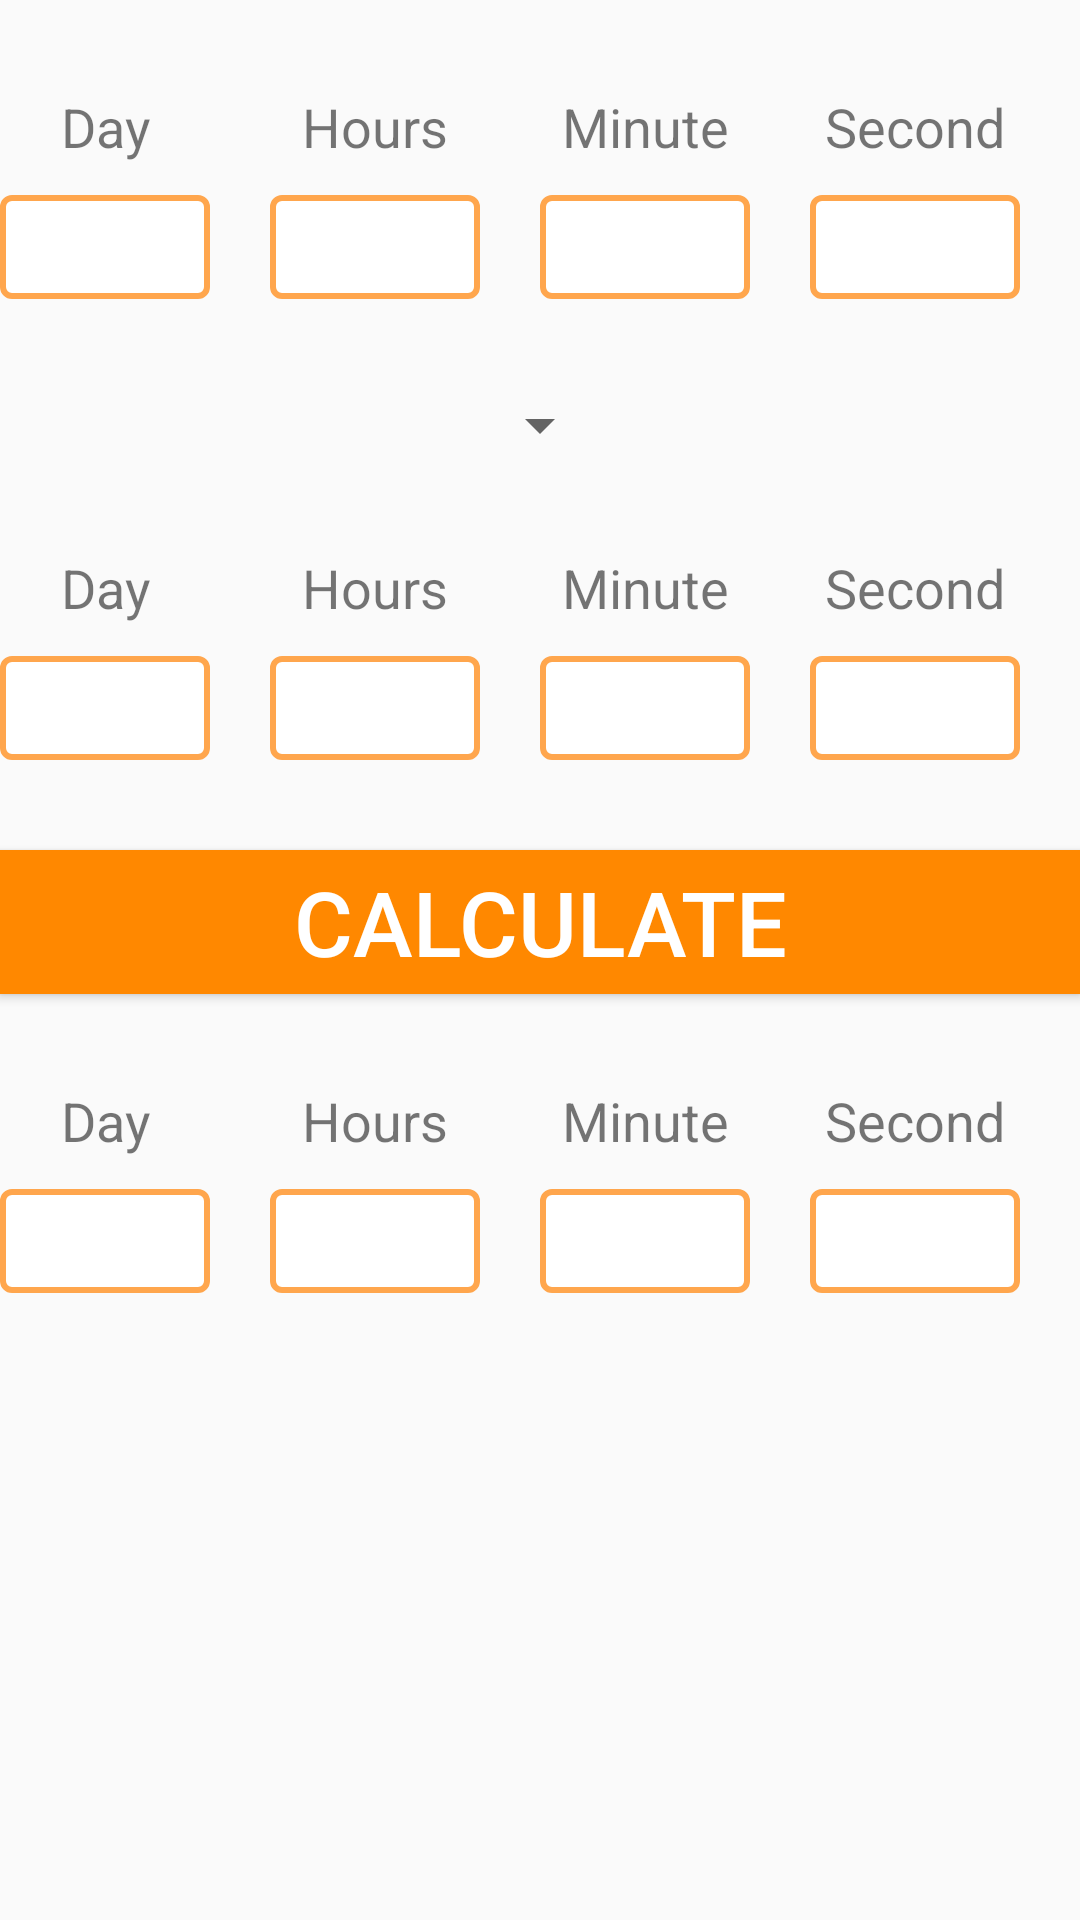

Android layout source for this screen:
<!-- AndroidManifest.xml: application theme AppTheme -->
<!-- res/layout/activity_time_cal_c.xml -->
<LinearLayout xmlns:android="http://schemas.android.com/apk/res/android"
    xmlns:tools="http://schemas.android.com/tools"
    android:layout_width="match_parent"
    android:layout_height="match_parent"
    android:orientation="vertical"
    android:layout_marginLeft="@dimen/tendp"
    android:id="@+id/parent"
    android:layout_marginRight="@dimen/tendp"
    tools:context="in.hiddenbrains.calc.Activities.TimeCalCActivity">

    <LinearLayout
        android:layout_marginTop="@dimen/thirtydp"
        android:layout_width="match_parent"
        android:orientation="horizontal"
        android:layout_height="wrap_content"
        >

        <LinearLayout
            android:layout_weight="1"
            android:layout_marginRight="@dimen/twentydp"
            android:layout_width="match_parent"
            android:layout_height="match_parent"
            android:orientation="vertical">
            <TextView
                android:text="@string/days234"
                style="@style/DaysCalCTextViewTheme"
                 />
            <EditText
                android:id="@+id/days1"
                style="@style/DaysCalCEditTextTheme"
                android:maxLength="3" />
        </LinearLayout>

        <LinearLayout
            android:layout_weight="1"
            android:layout_marginRight="@dimen/twentydp"
            android:layout_width="match_parent"
            android:layout_height="match_parent"
            android:orientation="vertical">
            <TextView
                android:text="@string/hour"
                style="@style/DaysCalCTextViewTheme"
                />
            <EditText
                android:id="@+id/hours1"
                style="@style/DaysCalCEditTextTheme"
                android:maxLength="3" />
        </LinearLayout>

        <LinearLayout
            android:layout_marginRight="@dimen/twentydp"
            android:layout_weight="1"
            android:layout_width="match_parent"
            android:layout_height="match_parent"
            android:orientation="vertical">
            <TextView
                android:text="@string/minute"
                style="@style/DaysCalCTextViewTheme"
                 />
            <EditText
                android:id="@+id/minutes1"
                style="@style/DaysCalCEditTextTheme"
                android:maxLength="3" />
        </LinearLayout>

        <LinearLayout
            android:layout_marginRight="@dimen/twentydp"
            android:layout_weight="1"
            android:layout_width="match_parent"
            android:layout_height="match_parent"
            android:orientation="vertical">
            <TextView
                android:text="@string/seconds"
                style="@style/DaysCalCTextViewTheme"
                />
            <EditText
                android:id="@+id/seconds1"
                style="@style/DaysCalCEditTextTheme"
                android:maxLength="3" />
        </LinearLayout>
    </LinearLayout>

    <Spinner
        android:layout_marginTop="@dimen/thirtydp"
        android:id="@+id/spinner"
        android:layout_gravity="center"
        android:gravity="center_horizontal"
        android:layout_width="wrap_content"
        android:layout_height="wrap_content"></Spinner>

    <LinearLayout
        android:layout_marginTop="@dimen/thirtydp"
        android:layout_width="match_parent"
        android:orientation="horizontal"
        android:layout_height="wrap_content"
        >

        <LinearLayout
            android:layout_weight="1"
            android:layout_marginRight="@dimen/twentydp"
            android:layout_width="match_parent"
            android:layout_height="match_parent"
            android:orientation="vertical">
            <TextView
                android:text="@string/days234"
                style="@style/DaysCalCTextViewTheme"
                />
            <EditText
                android:id="@+id/days2"
                style="@style/DaysCalCEditTextTheme"
                android:maxLength="3" />
        </LinearLayout>

        <LinearLayout
            android:layout_weight="1"
            android:layout_marginRight="@dimen/twentydp"
            android:layout_width="match_parent"
            android:layout_height="match_parent"
            android:orientation="vertical">
            <TextView
                android:text="@string/hour"
                style="@style/DaysCalCTextViewTheme"
                />
            <EditText
                android:id="@+id/hours2"
                style="@style/DaysCalCEditTextTheme"
                android:maxLength="3" />
        </LinearLayout>

        <LinearLayout
            android:layout_marginRight="@dimen/twentydp"
            android:layout_weight="1"
            android:layout_width="match_parent"
            android:layout_height="match_parent"
            android:orientation="vertical">
            <TextView
                android:text="@string/minute"
                style="@style/DaysCalCTextViewTheme"/>
            <EditText
                android:id="@+id/minutes2"
                style="@style/DaysCalCEditTextTheme"
                android:maxLength="3" />
        </LinearLayout>

        <LinearLayout
            android:layout_marginRight="@dimen/twentydp"
            android:layout_weight="1"
            android:layout_width="match_parent"
            android:layout_height="match_parent"
            android:orientation="vertical">
            <TextView
                android:text="@string/seconds"
                style="@style/DaysCalCTextViewTheme"
                />
            <EditText
                android:id="@+id/seconds2"
                style="@style/DaysCalCEditTextTheme"
                android:maxLength="3" />
        </LinearLayout>
    </LinearLayout>

    <Button
        android:background="@color/orange"
        android:layout_marginTop="@dimen/thirtydp"
        android:textSize="@dimen/thirtydp"
        android:textColor="@color/white"
        android:id="@+id/calculate"
        android:text="@string/calculate"
        android:layout_width="match_parent"
        android:layout_height="wrap_content" />

    <LinearLayout
        android:layout_marginTop="@dimen/thirtydp"
        android:layout_width="match_parent"
        android:orientation="horizontal"
        android:layout_height="wrap_content"
        >

        <LinearLayout
            android:layout_weight="1"
            android:layout_marginRight="@dimen/twentydp"
            android:layout_width="match_parent"
            android:layout_height="match_parent"
            android:orientation="vertical">
            <TextView
                android:text="@string/days234"
                style="@style/DaysCalCTextViewTheme"
                />
            <EditText
                android:id="@+id/days3"
                style="@style/DaysCalCEditTextTheme2"/>
        </LinearLayout>

        <LinearLayout
            android:layout_weight="1"
            android:layout_marginRight="@dimen/twentydp"
            android:layout_width="match_parent"
            android:layout_height="match_parent"
            android:orientation="vertical">
            <TextView
                android:text="@string/hour"
                style="@style/DaysCalCTextViewTheme"
                />
            <EditText
                android:id="@+id/hours3"
                style="@style/DaysCalCEditTextTheme2"
                />
        </LinearLayout>

        <LinearLayout
            android:layout_marginRight="@dimen/twentydp"
            android:layout_weight="1"
            android:layout_width="match_parent"
            android:layout_height="match_parent"
            android:orientation="vertical">
            <TextView
                android:text="@string/minute"
                style="@style/DaysCalCTextViewTheme"/>
            <EditText
                android:id="@+id/minutes3"
                style="@style/DaysCalCEditTextTheme2"/>
        </LinearLayout>

        <LinearLayout
            android:layout_marginRight="@dimen/twentydp"
            android:layout_weight="1"
            android:layout_width="match_parent"
            android:layout_height="match_parent"
            android:orientation="vertical">
            <TextView
                android:text="@string/seconds"
                style="@style/DaysCalCTextViewTheme"
                />
            <EditText
                android:id="@+id/seconds3"
                style="@style/DaysCalCEditTextTheme2"
                />
        </LinearLayout>
    </LinearLayout>
</LinearLayout>
<!-- resources referenced by this layout -->
<resources>
  <color name="orange">@android:color/holo_orange_dark</color>
  <color name="white">@android:color/white</color>
  <dimen name="tendp">10dp</dimen>
  <dimen name="thirtydp">30dp</dimen>
  <dimen name="twentydp">20dp</dimen>
  <string name="calculate">Calculate</string>
  <string name="days234">Day</string>
  <string name="hour">Hours</string>
  <string name="minute">Minute</string>
  <string name="seconds">Second</string>
  <style name="DaysCalCEditTextTheme">
          <item name="android:layout_gravity">center</item>
          <item name="android:gravity">center_horizontal</item>
          <item name="android:textSize">@dimen/thirtydp</item>
          <item name="android:layout_width">match_parent</item>
          <item name="android:layout_height">match_parent</item>
          <item name="android:inputType">number</item>
          <item name="android:maxLength">3</item>
          <item name="android:layout_weight">1</item>
          <item name="android:background">@drawable/interest_calc_rectangle_button</item>
      </style>
  <style name="DaysCalCEditTextTheme2">
          <item name="android:layout_gravity">center</item>
          <item name="android:gravity">center_horizontal</item>
          <item name="android:textSize">@dimen/thirtydp</item>
          <item name="android:layout_width">match_parent</item>
          <item name="android:layout_height">match_parent</item>
          <item name="android:layout_weight">1</item>
          <item name="android:background">@drawable/interest_calc_rectangle_button</item>
          <item name="android:editable">false</item>
      </style>
  <style name="DaysCalCTextViewTheme">
          <item name="android:textSize">@dimen/eighteendp</item>
          <item name="android:layout_width">match_parent</item>
          <item name="android:layout_height">match_parent</item>
          <item name="android:layout_weight">1</item>
          <item name="android:layout_gravity">center</item>
          <item name="android:gravity">center_horizontal</item>
          <item name="android:paddingBottom">@dimen/fivedp</item>
      </style>
  <style name="AppTheme" parent="Theme.AppCompat.Light.DarkActionBar">
          
      </style>
  <!-- drawable interest_calc_rectangle_button (drawable) -->
  <?xml version="1.0" encoding="utf-8"?>
  <shape
      xmlns:android="http://schemas.android.com/apk/res/android"
      android:shape= "rectangle">
      <corners android:radius="@dimen/threedp"></corners>
      <solid android:color="#ffffff"/>
      <stroke android:width="@dimen/twodp"  android:color="@color/nevigationdrawer"/>
  </shape>
  <dimen name="eighteendp">18dp</dimen>
  <dimen name="fivedp">5dp</dimen>
  <dimen name="threedp">3dp</dimen>
  <dimen name="twodp">2dp</dimen>
  <color name="nevigationdrawer">#ffa64d</color>
</resources>
